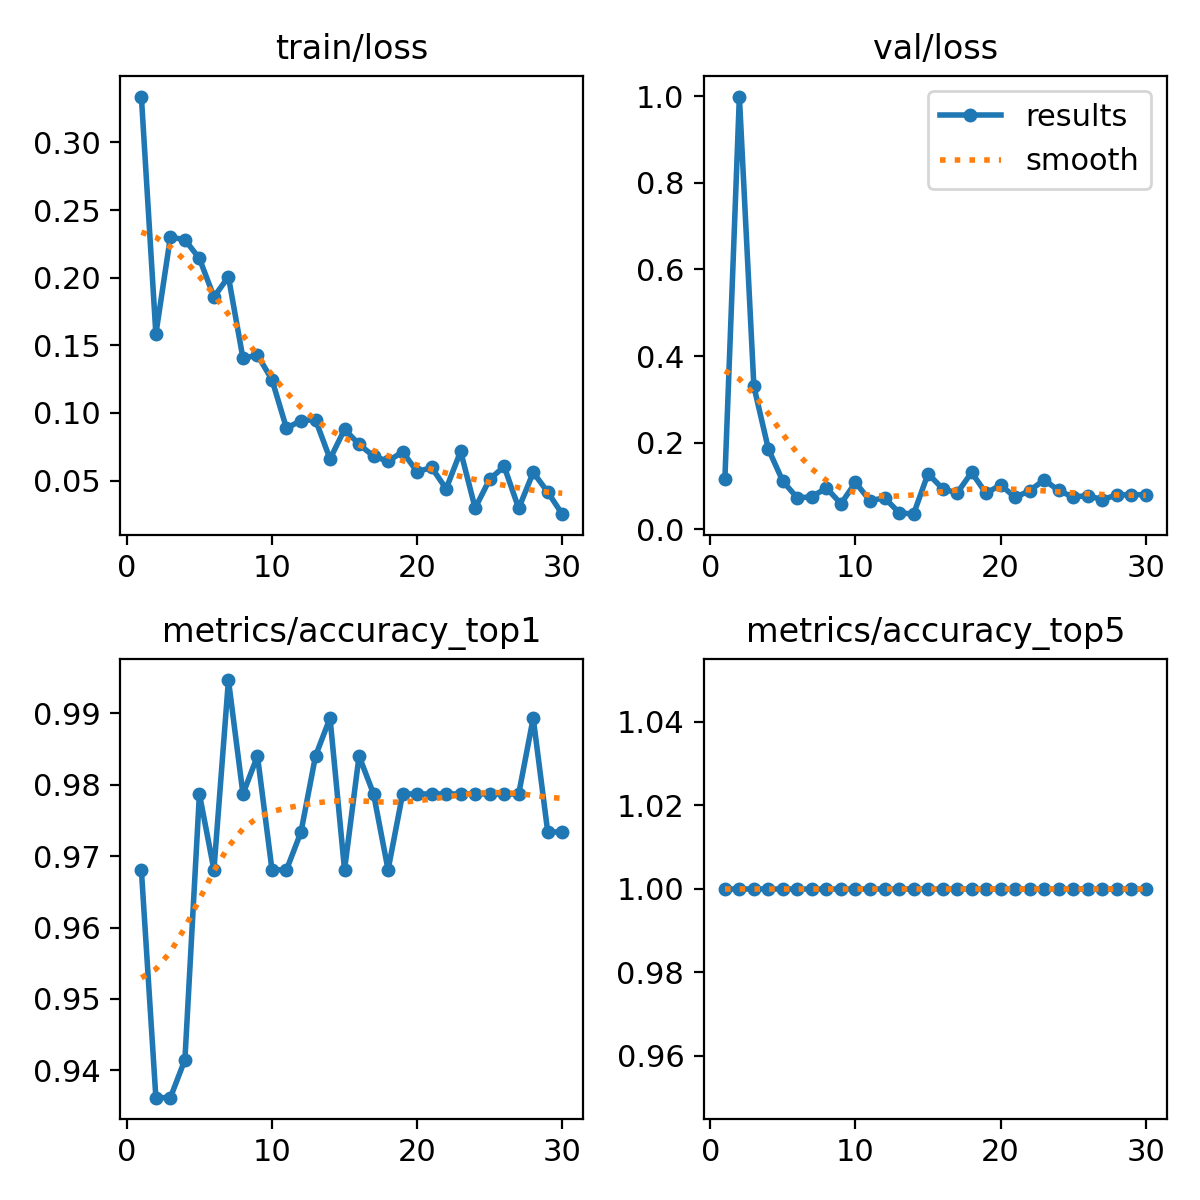

Data behind this chart, as committed beside it:
epoch, time, train/loss, metrics/accuracy_top1, metrics/accuracy_top5, val/loss, lr/pg0, lr/pg1, lr/pg2
1, 10.01, 0.3339, 0.9681, 1, 0.115, 0.0005438, 0.0005438, 0.0005438
2, 17.88, 0.1584, 0.9362, 1, 0.9994, 0.001063, 0.001063, 0.001063
3, 27.58, 0.2301, 0.9362, 1, 0.3298, 0.001546, 0.001546, 0.001546
4, 36.43, 0.228, 0.9415, 1, 0.185, 0.001502, 0.001502, 0.001502
5, 45.4, 0.2142, 0.9787, 1, 0.1104, 0.001447, 0.001447, 0.001447
6, 56.96, 0.1858, 0.9681, 1, 0.07207, 0.001392, 0.001392, 0.001392
7, 65.57, 0.2006, 0.9947, 1, 0.07511, 0.001337, 0.001337, 0.001337
8, 75, 0.1404, 0.9787, 1, 0.09513, 0.001282, 0.001282, 0.001282
9, 86.09, 0.1427, 0.984, 1, 0.05871, 0.001227, 0.001227, 0.001227
10, 94.56, 0.1246, 0.9681, 1, 0.1079, 0.001172, 0.001172, 0.001172
11, 103.5, 0.08871, 0.9681, 1, 0.06575, 0.001117, 0.001117, 0.001117
12, 113.7, 0.09444, 0.9734, 1, 0.07236, 0.001062, 0.001062, 0.001062
13, 121.3, 0.09497, 0.984, 1, 0.03843, 0.001007, 0.001007, 0.001007
14, 132.1, 0.06599, 0.9894, 1, 0.03467, 0.0009519, 0.0009519, 0.0009519
15, 141.6, 0.08793, 0.9681, 1, 0.1282, 0.0008968, 0.0008968, 0.0008968
16, 150, 0.07685, 0.984, 1, 0.09376, 0.0008418, 0.0008418, 0.0008418
17, 160, 0.06803, 0.9787, 1, 0.08322, 0.0007868, 0.0007868, 0.0007868
18, 168.6, 0.06437, 0.9681, 1, 0.1311, 0.0007318, 0.0007318, 0.0007318
19, 177.5, 0.07133, 0.9787, 1, 0.08278, 0.0006768, 0.0006768, 0.0006768
20, 187.8, 0.05656, 0.9787, 1, 0.1025, 0.0006218, 0.0006218, 0.0006218
21, 197.9, 0.05975, 0.9787, 1, 0.07333, 0.0005668, 0.0005668, 0.0005668
22, 206, 0.04396, 0.9787, 1, 0.08891, 0.0005118, 0.0005118, 0.0005118
23, 215.3, 0.07167, 0.9787, 1, 0.1138, 0.0004568, 0.0004568, 0.0004568
24, 223.1, 0.02969, 0.9787, 1, 0.08942, 0.0004017, 0.0004017, 0.0004017
25, 232.5, 0.05103, 0.9787, 1, 0.0741, 0.0003467, 0.0003467, 0.0003467
26, 240.7, 0.06047, 0.9787, 1, 0.07774, 0.0002917, 0.0002917, 0.0002917
27, 250.3, 0.02953, 0.9787, 1, 0.06814, 0.0002367, 0.0002367, 0.0002367
28, 259.7, 0.05608, 0.9894, 1, 0.07909, 0.0001817, 0.0001817, 0.0001817
29, 267.4, 0.0416, 0.9734, 1, 0.07943, 0.0001267, 0.0001267, 0.0001267
30, 276.8, 0.02521, 0.9734, 1, 0.07985, 7.1681e-05, 7.1681e-05, 7.1681e-05
